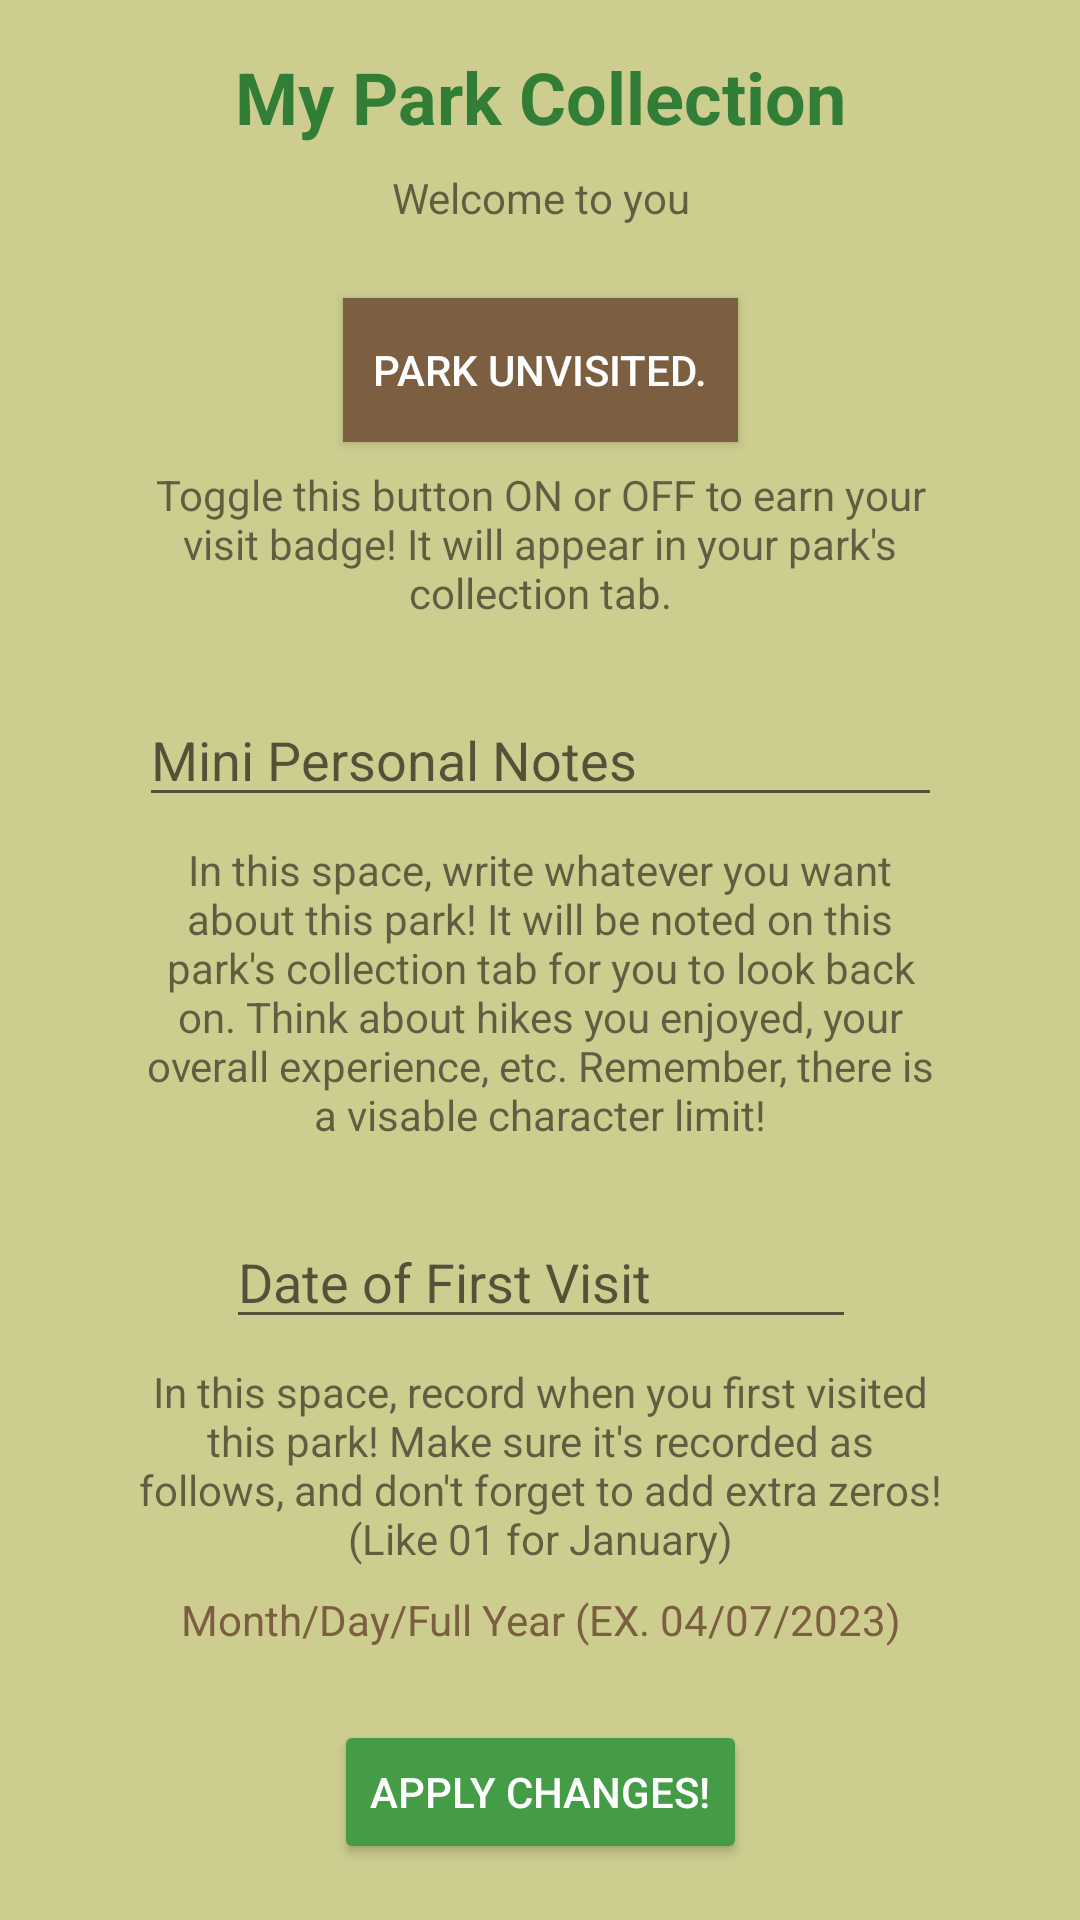

This screen was rendered from an Android layout file. Write that file and the resources it references.
<!-- AndroidManifest.xml: application theme Theme.NPSAPIProject -->
<!-- res/layout/activity_nps_collection.xml -->
<?xml version="1.0" encoding="utf-8"?>
<ScrollView xmlns:android="http://schemas.android.com/apk/res/android"
    xmlns:app="http://schemas.android.com/apk/res-auto"
    xmlns:tools="http://schemas.android.com/tools"
    android:layout_width="match_parent"
    android:layout_height="match_parent"
    android:background="#CCCD8F">

    <androidx.constraintlayout.widget.ConstraintLayout
        android:layout_width="match_parent"
        android:layout_height="match_parent"
        android:background="#CCCD8F">

        <EditText
            android:id="@+id/editTextTextMultiLine_npscollection_personalNotes"
            android:layout_width="0dp"
            android:layout_height="wrap_content"
            android:layout_marginStart="32dp"
            android:layout_marginTop="24dp"
            android:layout_marginEnd="32dp"
            android:ems="10"
            android:gravity="start|top"
            android:hint="Mini Personal Notes"
            android:inputType="textMultiLine"
            app:layout_constraintEnd_toStartOf="@+id/guideline13"
            app:layout_constraintHorizontal_bias="0.0"
            app:layout_constraintStart_toStartOf="@+id/guideline12"
            app:layout_constraintTop_toBottomOf="@+id/textView5" />

        <TextView
            android:id="@+id/textView_npscollection_title"
            android:layout_width="wrap_content"
            android:layout_height="wrap_content"
            android:layout_marginTop="16dp"
            android:text="My Park Collection"
            android:textAlignment="center"
            android:textColor="#337E36"
            android:textSize="24sp"
            android:textStyle="bold"
            app:layout_constraintEnd_toStartOf="@+id/guideline13"
            app:layout_constraintStart_toStartOf="@+id/guideline12"
            app:layout_constraintTop_toTopOf="parent" />

        <androidx.constraintlayout.widget.Guideline
            android:id="@+id/guideline12"
            android:layout_width="wrap_content"
            android:layout_height="wrap_content"
            android:orientation="vertical"
            app:layout_constraintGuide_percent="0.04" />

        <androidx.constraintlayout.widget.Guideline
            android:id="@+id/guideline13"
            android:layout_width="wrap_content"
            android:layout_height="wrap_content"
            android:orientation="vertical"
            app:layout_constraintGuide_percent="0.96107054" />

        <TextView
            android:id="@+id/textView_npscollection_description"
            android:layout_width="0dp"
            android:layout_height="wrap_content"
            android:layout_marginStart="8dp"
            android:layout_marginTop="8dp"
            android:layout_marginEnd="8dp"
            android:text="Welcome to you"
            android:textAlignment="center"
            app:layout_constraintEnd_toStartOf="@+id/guideline13"
            app:layout_constraintStart_toStartOf="@+id/guideline12"
            app:layout_constraintTop_toBottomOf="@+id/textView_npscollection_title" />

        <ToggleButton
            android:id="@+id/toggleButton_npscollection_hasVisited"
            android:layout_width="wrap_content"
            android:layout_height="wrap_content"
            android:layout_marginTop="24dp"
            android:background="@color/national_park_brown"
            android:checked="false"
            android:text="ToggleButton"
            android:textColor="@color/white"
            android:textOff="   Park Unvisited.   "
            app:layout_constraintEnd_toStartOf="@+id/guideline13"
            app:layout_constraintStart_toStartOf="@+id/guideline12"
            app:layout_constraintTop_toBottomOf="@+id/textView_npscollection_description" />

        <TextView
            android:id="@+id/textView5"
            android:layout_width="0dp"
            android:layout_height="wrap_content"
            android:layout_marginStart="32dp"
            android:layout_marginTop="8dp"
            android:layout_marginEnd="32dp"
            android:text="Toggle this button ON or OFF to earn your visit badge! It will appear in your park's collection tab."
            android:textAlignment="center"
            app:layout_constraintEnd_toStartOf="@+id/guideline13"
            app:layout_constraintStart_toStartOf="@+id/guideline12"
            app:layout_constraintTop_toBottomOf="@+id/toggleButton_npscollection_hasVisited" />

        <TextView
            android:id="@+id/textView6"
            android:layout_width="0dp"
            android:layout_height="wrap_content"
            android:layout_marginStart="32dp"
            android:layout_marginTop="8dp"
            android:layout_marginEnd="32dp"
            android:text="In this space, write whatever you want about this park! It will be noted on this park's collection tab for you to look back on. Think about hikes you enjoyed, your overall experience, etc. Remember, there is a visable character limit!"
            android:textAlignment="center"
            app:layout_constraintEnd_toStartOf="@+id/guideline13"
            app:layout_constraintStart_toStartOf="@+id/guideline12"
            app:layout_constraintTop_toBottomOf="@+id/editTextTextMultiLine_npscollection_personalNotes" />

        <EditText
            android:id="@+id/editTextDate_npscollection_firstVisit"
            android:layout_width="wrap_content"
            android:layout_height="wrap_content"
            android:layout_marginTop="24dp"
            android:ems="10"
            android:hint="Date of First Visit"
            android:inputType="date"
            app:layout_constraintEnd_toStartOf="@+id/guideline13"
            app:layout_constraintStart_toStartOf="@+id/guideline12"
            app:layout_constraintTop_toBottomOf="@+id/textView6" />

        <TextView
            android:id="@+id/textView7"
            android:layout_width="0dp"
            android:layout_height="wrap_content"
            android:layout_marginStart="32dp"
            android:layout_marginTop="8dp"
            android:layout_marginEnd="32dp"
            android:text="In this space, record when you first visited this park! Make sure it's recorded as follows, and don't forget to add extra zeros! (Like 01 for January)"
            android:textAlignment="center"
            app:layout_constraintEnd_toStartOf="@+id/guideline13"
            app:layout_constraintStart_toStartOf="@+id/guideline12"
            app:layout_constraintTop_toBottomOf="@+id/editTextDate_npscollection_firstVisit" />

        <Button
            android:id="@+id/button_collection_apply"
            android:layout_width="wrap_content"
            android:layout_height="wrap_content"
            android:layout_marginTop="24dp"
            android:layout_marginBottom="16dp"
            android:backgroundTint="@color/national_park_green_1"
            android:text="APPLY CHANGES!"
            android:textColor="@color/white"
            app:layout_constraintBottom_toBottomOf="parent"
            app:layout_constraintEnd_toStartOf="@+id/guideline13"
            app:layout_constraintStart_toStartOf="@+id/guideline12"
            app:layout_constraintTop_toBottomOf="@+id/textView8" />

        <TextView
            android:id="@+id/textView8"
            android:layout_width="wrap_content"
            android:layout_height="wrap_content"
            android:layout_marginTop="8dp"
            android:text="Month/Day/Full Year (EX. 04/07/2023)"
            android:textColor="@color/national_park_brown"
            android:textColorHint="@color/national_park_brown"
            app:layout_constraintEnd_toStartOf="@+id/guideline13"
            app:layout_constraintStart_toStartOf="@+id/guideline12"
            app:layout_constraintTop_toBottomOf="@+id/textView7" />

    </androidx.constraintlayout.widget.ConstraintLayout>
</ScrollView>
<!-- resources referenced by this layout -->
<resources>
  <color name="national_park_brown">#7C5E40</color>
  <color name="national_park_green_1">#449c47</color>
  <color name="white">#FFFFFFFF</color>
  <style name="Theme.NPSAPIProject" parent="Theme.MaterialComponents.DayNight.DarkActionBar">
          
          <item name="colorPrimary">@color/national_park_green_1</item>
          <item name="colorPrimaryVariant">@color/national_park_green_2</item>
          <item name="colorOnPrimary">@color/white</item>
          
          <item name="colorSecondary">@color/national_park_green_1</item>
          <item name="colorSecondaryVariant">@color/national_park_green_2</item>
          <item name="colorOnSecondary">@color/black</item>
          
          <item name="android:statusBarColor" tools:targetApi="l">?attr/colorPrimaryVariant</item>
          
      </style>
  <color name="national_park_green_2">#337E36</color>
  <color name="black">#FF000000</color>
</resources>
